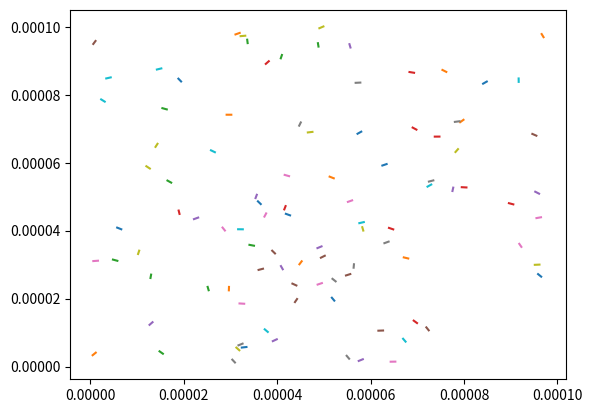

This figure's Python source: (Note: this script raises an exception after producing the figure.)
import numpy as np
from random import uniform
import matplotlib.pyplot as plt
from tqdm import tqdm

class CNTspace:
    def __init__(self, cnt_space_dim, density, d_cnt_range, L_cnt_range):
        # Simulation settings
        self.timesteps = 300
        self.timesteps_per_second = 100

        # CNT generation settings
        self.cnt_density = density
        self.num_cnts = self.cnt_density
        self.x_range = (0, cnt_space_dim[0])
        self.y_range = (0, cnt_space_dim[1])
        self.angle_range = (0, 180)  #degrees
        self.d_cnt_range = d_cnt_range  #m
        self.L_cnt_range = L_cnt_range  #m

        # CNT position, orientation, and properties
        self.x = np.zeros((self.num_cnts, self.timesteps+1))
        self.y = np.zeros((self.num_cnts, self.timesteps+1))
        self.theta = np.zeros((self.num_cnts, self.timesteps+1))
        self.d = np.zeros((self.num_cnts, 1))
        self.a = np.zeros((self.num_cnts, 1))
        self.cnt_permittivity = None
        self.cnt_conductivity = None

        # Fluid and interphase properties
        self.viscocity = 30  #mPa*s
        self.fluid_permittivity = None
        self.fluid_conductivity = None
        self.interphase_permittivity = None
        self.interphase_conductivity = None
        self.interphase_thickness = None

        # Electric field properties
        self.E_mag = None  #V/mm
        self.E_freq = None  #Hz

    def create_cnt(self):
        x_pos = uniform(self.x_range[0], self.x_range[1])
        y_pos = uniform(self.y_range[0], self.y_range[1])
        theta = uniform(self.angle_range[0], self.angle_range[1])
        d = uniform(self.d_cnt_range[0], self.d_cnt_range[1])
        a = uniform(self.L_cnt_range[0], self.L_cnt_range[1])/2        
        return [(x_pos, y_pos), theta, d, a]

    def create_cnt_space(self):
        for idx in range(self.num_cnts):
            cnt = self.create_cnt()
            self.x[idx][0] = cnt[0][0]
            self.y[idx][0] = cnt[0][1]
            self.theta[idx][0] = cnt[1]
            self.d[idx][0] = cnt[2]
            self.a[idx][0] = cnt[3]

    def set_E_field(self):
        self.E_mag = 6.6  #V/mm
        self.E_freq = 50  #Hz

    def set_material_properties(self):
        self.cnt_permittivity = 1*10**(5)
        self.cnt_conductivity = 1*10**(4)  #S/m
        self.fluid_permittivity = 11
        self.fluid_conductivity = 3*10**(-5)  #S/m
        self.interphase_permittivity = 1*10**(4)
        self.interphase_conductivity = 1*10**(-4)  #S/m
        self.interphase_thickness = 10*10**(-9)  #m

    def show_cnts(self, timestep):
        for cnt_idx in range(self.num_cnts):
            pos = (self.x[cnt_idx][timestep], self.y[cnt_idx][timestep])
            ori = self.theta[cnt_idx][timestep]
            d = self.d[cnt_idx]
            b = d/2
            a = self.a[cnt_idx]

            # Create start and 
            start_x = a*np.cos(ori) + pos[0]
            start_y = a*np.sin(ori) + pos[1]
            end_x = pos[0] - a*np.cos(ori)
            end_y = pos[1] - a*np.sin(ori)

            # plot line between points
            plt.plot([start_x, end_x], [start_y, end_y])
        plt.show()

    def set_viscocity(self):
        pass

    def calculate_numerical_derivative(self, X):
        dx = np.zeros(X.shape[0]-1)
        for idx in range(1, len(X)):
            dx[idx-1] = (X[idx]-X[idx-1])/(self.timesteps_per_second**(-1))
        return dx

    """
    def calculate_torques_on_cnt(self, cnt_idx):
        pos = (self.x[cnt_idx][-1], self.y[cnt_idx][-1])
        ori = self.theta[cnt_idx][-1]
        d = self.d[cnt_idx]
        b = d/2
        a = self.a[cnt_idx]

        # Calculate T_DEP
        eq_permittivity = self.interphase_permittivity*((self.cnt_permittivity+(self.interphase_thickness/(2*a))*
            (self.cnt_permittivity-self.interphase_permittivity))/
            (self.interphase_permittivity+(self.interphase_thickness/(2*a))*(self.cnt_permittivity-self.interphase_permittivity))
        )
        L = (np.log(2*a/b)-1)/((a/b)**2)
        alpha_star = ((eq_permittivity-self.fluid_permittivity)**2)/((self.fluid_permittivity+(eq_permittivity-self.fluid_permittivity)*L)*(eq_permittivity+self.fluid_permittivity))
        V = (4/3)*np.pi*a*b**2
        T_DEP_theta = (1/4)*V*self.fluid_permittivity*(self.E_mag**2)*alpha_star*np.sin(2*ori)

        # Calculate T-fr
        theta_dot = self.calculate_numerical_derivative(self.theta[cnt_idx])[-1]
        r_e = a**(1/3)*b**(2/3)
        p = a/b
        K_t = (np.sqrt(1-p**(-2)))/(p**(-2/3)*np.log(p*(1+np.sqrt(1-p**(-2)))))
        K_r = ((4*p**2)*(1-p**2))/(3*((((2*p**(2/3))*(2-p**(-2)))/K_t)-2))
        T_fr_theta = 8*np.pi*self.viscocity*(r_e**3)*K_r*theta_dot

        # Calculate T-coup
        T_coup_theta = 0


        # Return angular acceleration
        m = d*V
        I = m*(a**2 + d**2)/5
        theta_dot_dot = (-T_DEP_theta-T_fr_theta-T_coup_theta)/I
        return theta_dot_dot
    """

    def calculate_forces_on_cnt(self, cnt_idx):
        pos = (self.x[cnt_idx][-1], self.y[cnt_idx][-1])
        ori = self.theta[cnt_idx][-1]
        d = self.d[cnt_idx]
        b = d/2
        a = self.a[cnt_idx]

        # Calculate F-fr
        F_fr_x = 0
        F_fr_y = 0

        # Calculate F-coup
        F_coup_x = 0
        F_coup_y = 0

        # Calculate F-rep
        F_rep_x = 0
        F_rep_y = 0

        # Return x and y acceleration
        V = (4/3)*np.pi*a*b**2
        m = d*V
        x_dot_dot = (-F_fr_x-F_coup_x-F_rep_x)/m
        y_dot_dot = (-F_fr_y-F_coup_y-F_rep_y)/m
        return x_dot_dot, y_dot_dot


    def run(self, show=True):

        for timestep in tqdm(range(1, self.timesteps+1)):
            for idx in range(self.num_cnts):
                # Get angular and translational accelerations on CNT
                theta_dot_dot = self.calculate_torques_on_cnt(idx)
                x_dot_dot, y_dot_dot = self.calculate_forces_on_cnt(idx)

                # Calculate deltas in position and orientation
                time = self.timesteps_per_second**(-1)
                delta_theta = self.calculate_numerical_derivative(self.theta[idx])[-1]*time + 0.5*(theta_dot_dot)*(time**2)
                delta_x = self.calculate_numerical_derivative(self.x[idx])[-1]*time + 0.5*(x_dot_dot)*(time**2)
                delta_y = self.calculate_numerical_derivative(self.y[idx])[-1]*time + 0.5*(y_dot_dot)*(time**2)

                # Set new position and orientation
                theta_before = self.theta[idx, timestep-1]
                x_before = self.x[idx, timestep-1]
                y_before = self.y[idx, timestep-1]
                self.theta[idx, timestep] = theta_before + delta_theta[0]
                self.x[idx, timestep] = x_before + delta_x[0]
                self.y[idx, timestep] = y_before + delta_y[0]
            print(self.x[:, timestep])
        
        if show:
            cnt_idx = 0
            plot_time = range(0,self.timesteps+1)
            plt.plot(plot_time, self.theta[cnt_idx])
            plt.show()


if __name__ == '__main__':
    sim = CNTspace(
        cnt_space_dim=(1*10**(-4),1*10**(-4)), 
        density=100, 
        d_cnt_range = (1*10**(-9), 1*10**(-9)), 
        L_cnt_range=(1*10**(-6), 1*10**(-6))
    )
    sim.create_cnt_space()
    sim.show_cnts(timestep=0)
    sim.set_E_field()
    sim.set_material_properties()
    sim.run()
    sim.show_cnts(timestep=200)
